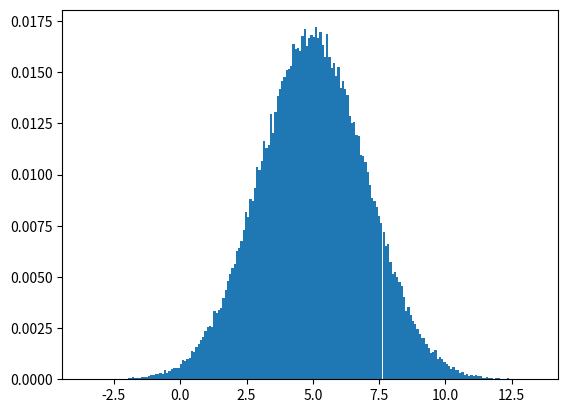
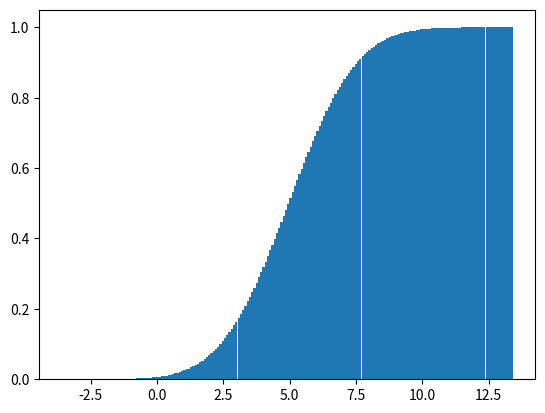
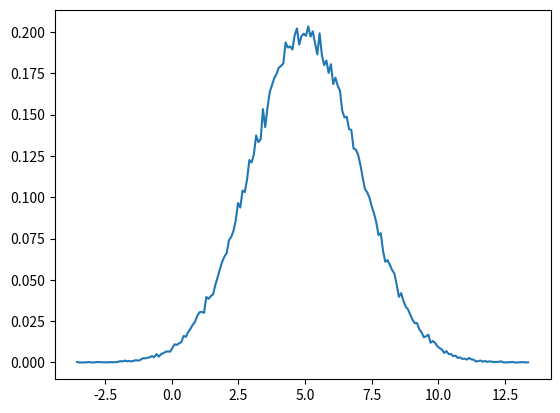

Source code (Python) for these figures, in order: (Note: this script raises an exception after producing the figures.)
import numpy as np
#import scipy as sp
from scipy import stats
from scipy import integrate
import matplotlib.pyplot as plt

def central_moment_n(data,n):
    length=data.shape[0]
    #print(length)
    data_mean=data.mean()
    sum_temp=0
    for i in range(length):
        sum_temp+=1/(length-1)*(data[i]-data_mean)**n
    return sum_temp

data=np.random.normal(loc=5,scale=2,size=100000)#scale指代标准差
print(data.mean())
var=np.var(data,ddof=1)
print('样本方差',var)
std=np.std(data,ddof=1)#不加ddof=1 则是总体方差（分母为N） 现在为N-1
print('样本标准差',std)
res=stats.relfreq(data,numbins=200)
print(res)
x=res.lowerlimit+np.linspace(0,res.binsize*res.frequency.size,res.frequency.size)
plt.figure()
plt.bar(x,res.frequency,width=res.binsize)
plt.show()
cdf_value=np.cumsum(res.frequency)
plt.figure()
plt.bar(x,cdf_value,width=res.binsize)
plt.show()
pdf_value=res.frequency/res.binsize
plt.figure()
plt.plot(x,pdf_value)
plt.show()
#inte=integrate.trapz(x,pdf_value)
inte=integrate.trapz(pdf_value,x)
mean_test=integrate.trapz(pdf_value*x,x)
var_test=integrate.trapz(pdf_value*(x-mean_test)**2,x)
central_moment_three_test=integrate.trapz(pdf_value*(x-mean_test)**3,x)
skew_test=central_moment_three_test/var_test**1.5
print('密度函数积分',inte)
print('数值积分计算出的期望',mean_test)
print('数值积分计算出的方差',var_test)
print('数值积分计算出的三阶中心矩*****',central_moment_three_test)
print('数值积分计算出的偏度********',skew_test)
skew_temp=stats.skew(data)
print('样本偏度*********',skew_temp)
kurtosis_temp=stats.kurtosis(data)#定义中对对结果-3 以抵消正态分布的影响
print('样本峰度',kurtosis_temp)

skew_cal=central_moment_n(data,n=3)
print('定义计算三阶中心矩*********',skew_cal)

'''
计算结果想尽可能的准确：
最好知道具体的函数表达
如果只知道离散点 则样本尽可能大 且分区数numbins尽可能多，这样的pdf更准确
可以计算pdf的数值积分看pdf是否准确
对于正态分布的pdf离散点计算三阶矩和四阶矩容易产生误差 因为正态分布下两个统计量应该为零
'''

